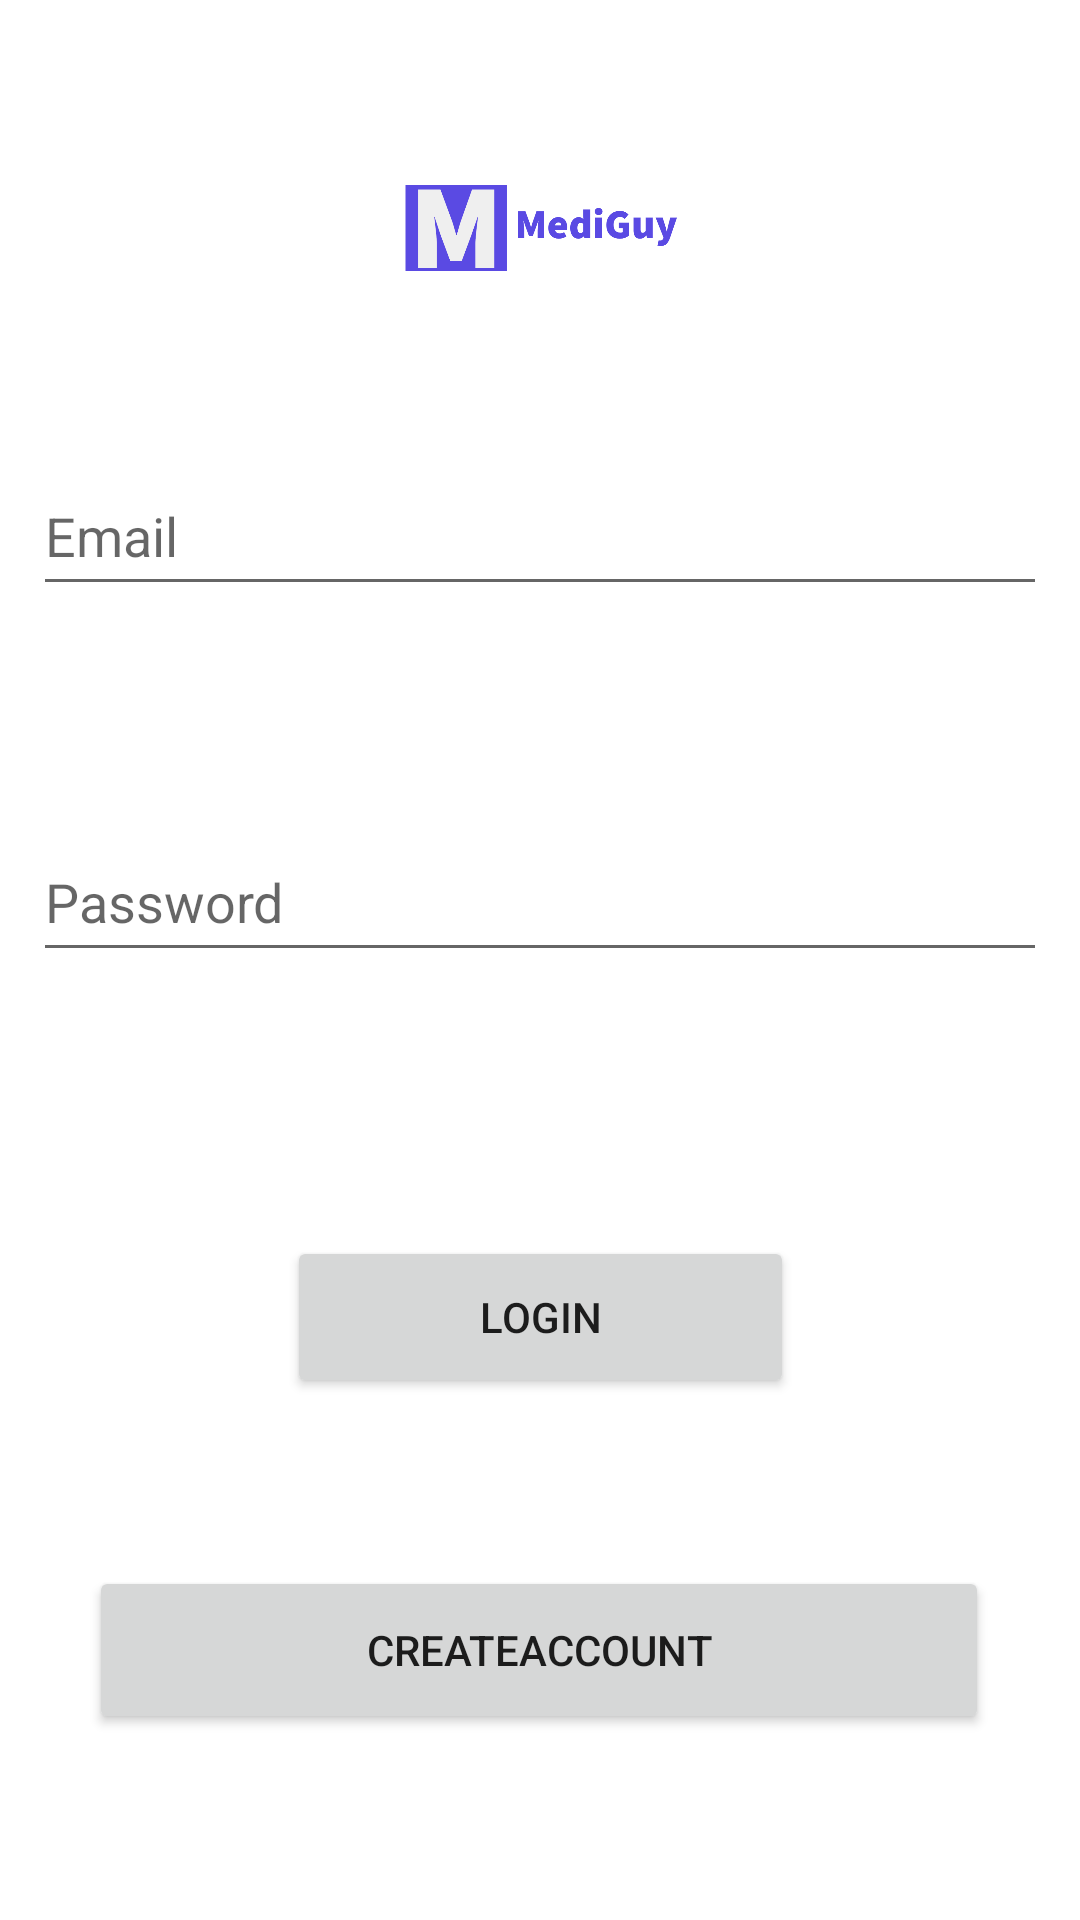

Here is an Android app screen rendered from its layout file. Give the layout XML and the strings, colors and styles it references.
<!-- AndroidManifest.xml: application theme Theme.MediGuyApp -->
<!-- res/layout/activity_main.xml -->
<?xml version="1.0" encoding="utf-8"?>
<androidx.constraintlayout.widget.ConstraintLayout xmlns:android="http://schemas.android.com/apk/res/android"
    xmlns:app="http://schemas.android.com/apk/res-auto"
    xmlns:tools="http://schemas.android.com/tools"
    android:layout_width="match_parent"
    android:layout_height="match_parent"
    android:background="#ffffff"
    tools:context=".MainActivity">

    <ImageView
        android:layout_width="407dp"
        android:layout_height="128dp"
        android:src="@drawable/medilogo"
        app:layout_constraintBottom_toTopOf="@+id/email_et"
        app:layout_constraintEnd_toEndOf="parent"
        app:layout_constraintStart_toStartOf="parent"
        app:layout_constraintTop_toTopOf="parent">


    </ImageView>


    <AutoCompleteTextView
        android:id="@+id/email_et"
        android:layout_width="338dp"
        android:layout_height="50dp"
        android:layout_marginTop="152dp"
        android:ems="10"
        android:inputType="textPersonName"
        android:hint="Email"
        app:layout_constraintEnd_toEndOf="parent"
        app:layout_constraintHorizontal_bias="0.493"
        app:layout_constraintStart_toStartOf="parent"
        app:layout_constraintTop_toTopOf="parent" />

    <EditText
        android:id="@+id/pass_et"
        android:layout_width="338dp"
        android:layout_height="50dp"
        android:layout_marginTop="72dp"
        android:ems="10"
        android:inputType="textPassword"
        android:hint="Password"
        app:layout_constraintEnd_toEndOf="parent"
        app:layout_constraintHorizontal_bias="0.493"
        app:layout_constraintStart_toStartOf="parent"
        app:layout_constraintTop_toBottomOf="@+id/email_et" />

    <Button
        android:id="@+id/loginbtn"
        android:layout_width="169dp"
        android:layout_height="54dp"
        android:layout_marginTop="88dp"
        android:text="Login"
        app:layout_constraintEnd_toEndOf="parent"
        app:layout_constraintStart_toStartOf="parent"
        app:layout_constraintTop_toBottomOf="@+id/pass_et" />

    <Button
        android:id="@+id/createbtn"
        android:layout_width="300dp"
        android:layout_height="56dp"
        android:layout_marginTop="56dp"
        android:text="CreateAccount"
        app:layout_constraintEnd_toEndOf="parent"
        app:layout_constraintHorizontal_bias="0.495"
        app:layout_constraintStart_toStartOf="parent"
        app:layout_constraintTop_toBottomOf="@+id/loginbtn" />


</androidx.constraintlayout.widget.ConstraintLayout>
<!-- resources referenced by this layout -->
<resources>
  <!-- drawable medilogo: png bitmap (drawable-v24, 53917 bytes) -->
  <style name="Theme.MediGuyApp" parent="Theme.MaterialComponents.DayNight.DarkActionBar">
          
          <item name="colorPrimary">@color/purple_500</item>
          <item name="colorPrimaryVariant">@color/purple_700</item>
          <item name="colorOnPrimary">@color/white</item>
          
          <item name="colorSecondary">@color/teal_200</item>
          <item name="colorSecondaryVariant">@color/teal_700</item>
          <item name="colorOnSecondary">@color/black</item>
          
          <item name="android:statusBarColor" tools:targetApi="l">?attr/colorPrimaryVariant</item>
          
      </style>
  <color name="purple_500">#FF6200EE</color>
  <color name="purple_700">#FF3700B3</color>
  <color name="white">#FFFFFFFF</color>
  <color name="teal_200">#FF03DAC5</color>
  <color name="teal_700">#FF018786</color>
  <color name="black">#FF000000</color>
</resources>
